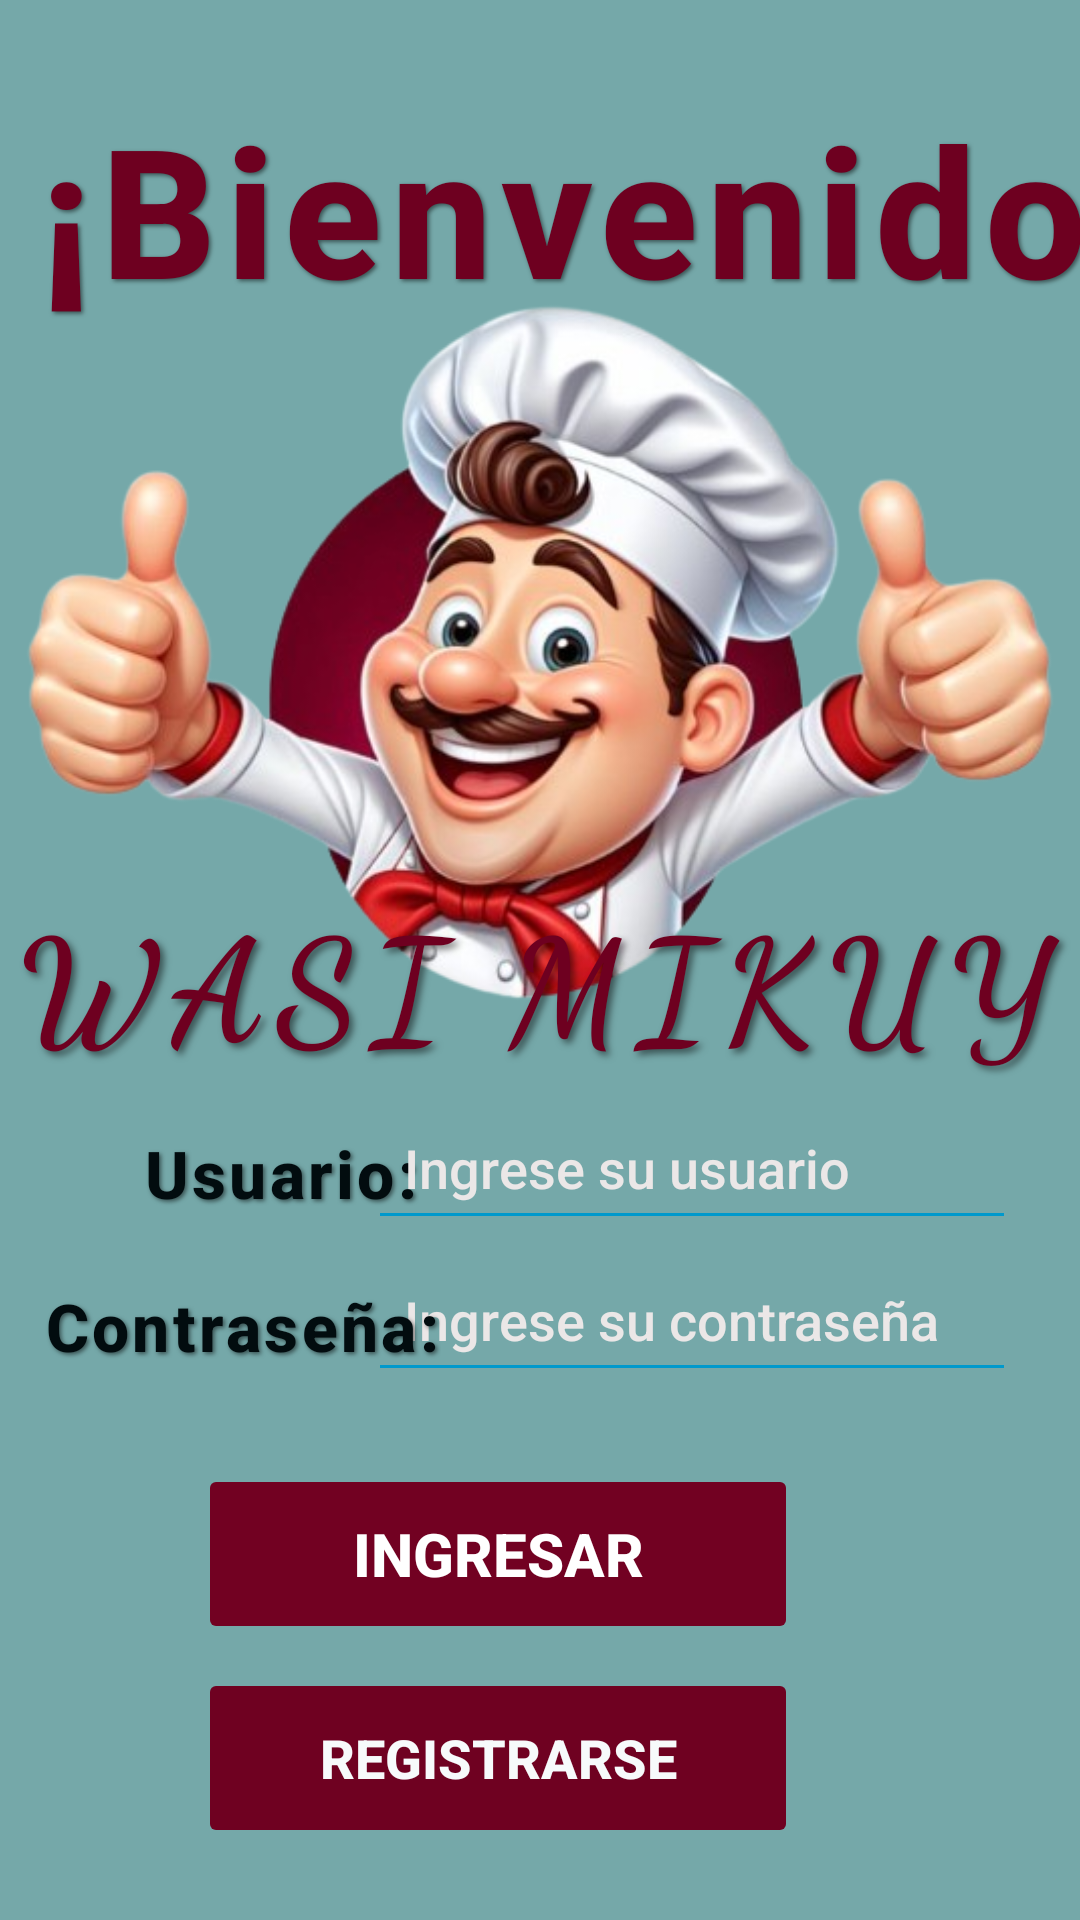

Write the Android layout XML for this screen, with the resource values it uses.
<!-- AndroidManifest.xml: application theme Theme.ExamFinal -->
<!-- res/layout/activity_iniciar.xml -->
<?xml version="1.0" encoding="utf-8"?>
<androidx.constraintlayout.widget.ConstraintLayout xmlns:android="http://schemas.android.com/apk/res/android"
    xmlns:app="http://schemas.android.com/apk/res-auto"
    xmlns:tools="http://schemas.android.com/tools"
    android:id="@+id/main"
    android:layout_width="match_parent"
    android:layout_height="match_parent"
    android:background="#75A8A9"
    tools:context=".IniciarActivity">

    <TextView
        android:id="@+id/txtBienvenido"
        android:layout_width="445dp"
        android:layout_height="133dp"
        android:layout_gravity="center"
        android:fontFamily="sans-serif-medium"
        android:letterSpacing="0.05"
        android:padding="16dp"
        android:shadowColor="#80000000"
        android:shadowDx="2"
        android:shadowDy="2"
        android:shadowRadius="3"
        android:text="¡Bienvenido!"
        android:textColor="#6E0020"
        android:textSize="60sp"
        android:textStyle="bold"
        app:layout_constraintBottom_toBottomOf="parent"
        app:layout_constraintEnd_toEndOf="parent"
        app:layout_constraintHorizontal_bias="0.058"
        app:layout_constraintStart_toStartOf="parent"
        app:layout_constraintTop_toTopOf="parent"
        app:layout_constraintVertical_bias="0.026" />

    <ImageView
        android:id="@+id/imageView"
        android:layout_width="354dp"
        android:layout_height="352dp"
        app:layout_constraintBottom_toBottomOf="parent"
        app:layout_constraintEnd_toEndOf="parent"
        app:layout_constraintHorizontal_bias="0.491"
        app:layout_constraintStart_toStartOf="parent"
        app:layout_constraintTop_toTopOf="parent"
        app:layout_constraintVertical_bias="0.089"
        app:srcCompat="@drawable/principal_cheff" />


    <TextView
        android:id="@+id/txtMarca"
        android:layout_width="384dp"
        android:layout_height="143dp"
        android:fontFamily="cursive"
        android:letterSpacing="0.1"
        android:shadowColor="#80000000"
        android:shadowDx="4"
        android:shadowDy="4"
        android:shadowRadius="6"
        android:text="WASI MIKUY"
        android:textAlignment="center"
        android:textColor="#6E0020"
        android:textSize="48sp"
        android:textStyle="bold"
        app:layout_constraintBottom_toBottomOf="parent"
        app:layout_constraintEnd_toEndOf="parent"
        app:layout_constraintHorizontal_bias="0.592"
        app:layout_constraintStart_toStartOf="parent"
        app:layout_constraintTop_toTopOf="parent"
        app:layout_constraintVertical_bias="0.591" />

    <TextView
        android:id="@+id/tvUsuario"
        android:layout_width="wrap_content"
        android:layout_height="wrap_content"
        android:layout_gravity="center"
        android:fontFamily="sans-serif-medium"
        android:letterSpacing="0.05"
        android:shadowColor="#80000000"
        android:shadowDx="2"
        android:shadowDy="2"
        android:shadowRadius="3"
        android:text="Usuario:"
        android:textColor="#020C0F"
        android:textSize="22sp"
        android:textStyle="bold"
        app:layout_constraintBottom_toBottomOf="parent"
        app:layout_constraintEnd_toEndOf="parent"
        app:layout_constraintHorizontal_bias="0.178"
        app:layout_constraintStart_toStartOf="parent"
        app:layout_constraintTop_toTopOf="parent"
        app:layout_constraintVertical_bias="0.616" />

    <EditText
        android:id="@+id/etContraseña"
        android:layout_width="216dp"
        android:layout_height="47dp"
        android:backgroundTint="@android:color/holo_blue_dark"
        android:fontFamily="sans-serif-medium"
        android:hint="Ingrese su contraseña"
        android:inputType="textPassword"
        android:padding="12dp"
        android:textColor="@android:color/black"
        android:textColorHint="#EBE7E7"
        android:textSize="18sp"
        app:layout_constraintBottom_toBottomOf="parent"
        app:layout_constraintEnd_toEndOf="parent"
        app:layout_constraintHorizontal_bias="0.851"
        app:layout_constraintStart_toStartOf="parent"
        app:layout_constraintTop_toTopOf="parent"
        app:layout_constraintVertical_bias="0.703" />

    <EditText
        android:id="@+id/etUsuario"
        android:layout_width="216dp"
        android:layout_height="47dp"
        android:backgroundTint="@android:color/holo_blue_dark"
        android:fontFamily="sans-serif-medium"
        android:hint="Ingrese su usuario"
        android:inputType="textPersonName"
        android:padding="12dp"
        android:textColor="@android:color/black"
        android:textColorHint="#EBE7E7"
        android:textColorLink="#2D94B8"
        android:textSize="18sp"
        app:layout_constraintBottom_toBottomOf="parent"
        app:layout_constraintEnd_toEndOf="parent"
        app:layout_constraintHorizontal_bias="0.851"
        app:layout_constraintStart_toStartOf="parent"
        app:layout_constraintTop_toTopOf="parent"
        app:layout_constraintVertical_bias="0.618" />

    <TextView
        android:id="@+id/tvContraseña"
        android:layout_width="wrap_content"
        android:layout_height="wrap_content"
        android:layout_gravity="center"
        android:fontFamily="sans-serif-medium"
        android:letterSpacing="0.05"
        android:shadowColor="#80000000"
        android:shadowDx="2"
        android:shadowDy="2"
        android:shadowRadius="3"
        android:text="Contraseña:"
        android:textColor="#020C0F"
        android:textSize="22sp"
        android:textStyle="bold"
        app:layout_constraintBottom_toBottomOf="parent"
        app:layout_constraintEnd_toEndOf="parent"
        app:layout_constraintHorizontal_bias="0.064"
        app:layout_constraintStart_toStartOf="parent"
        app:layout_constraintTop_toTopOf="parent"
        app:layout_constraintVertical_bias="0.7" />

    <Button
        android:id="@+id/btnIngresar"
        android:layout_width="200dp"
        android:layout_height="60dp"
        android:layout_marginTop="24dp"
        android:backgroundTint="#720122"
        android:fontFamily="sans-serif-medium"
        android:stateListAnimator="@null"
        android:text="Ingresar"
        android:textColor="@android:color/white"
        android:textSize="20sp"
        android:textStyle="bold"
        app:cornerRadius="30dp"
        app:layout_constraintEnd_toEndOf="parent"
        app:layout_constraintHorizontal_bias="0.412"
        app:layout_constraintStart_toStartOf="parent"
        app:layout_constraintTop_toBottomOf="@id/etContraseña" />

    <Button
        android:id="@+id/btnRegistrarse"
        android:layout_width="200dp"
        android:layout_height="60dp"
        android:layout_marginTop="8dp"
        android:backgroundTint="#6F0121"
        android:fontFamily="sans-serif-medium"
        android:onClick="Registrarse"
        android:stateListAnimator="@null"
        android:text="Registrarse"
        android:textColor="#F7FAFB"
        android:textSize="18sp"
        android:textStyle="bold"
        app:cornerRadius="30dp"
        app:layout_constraintEnd_toEndOf="parent"
        app:layout_constraintHorizontal_bias="0.412"
        app:layout_constraintStart_toStartOf="parent"
        app:layout_constraintTop_toBottomOf="@id/btnIngresar" />

</androidx.constraintlayout.widget.ConstraintLayout>
<!-- resources referenced by this layout -->
<resources>
  <!-- drawable principal_cheff: png bitmap (drawable, 237975 bytes) -->
  <style name="Theme.ExamFinal" parent="Base.Theme.ExamFinal" />
  <style name="Base.Theme.ExamFinal" parent="Theme.Material3.DayNight.NoActionBar">
          
          
      </style>
</resources>
